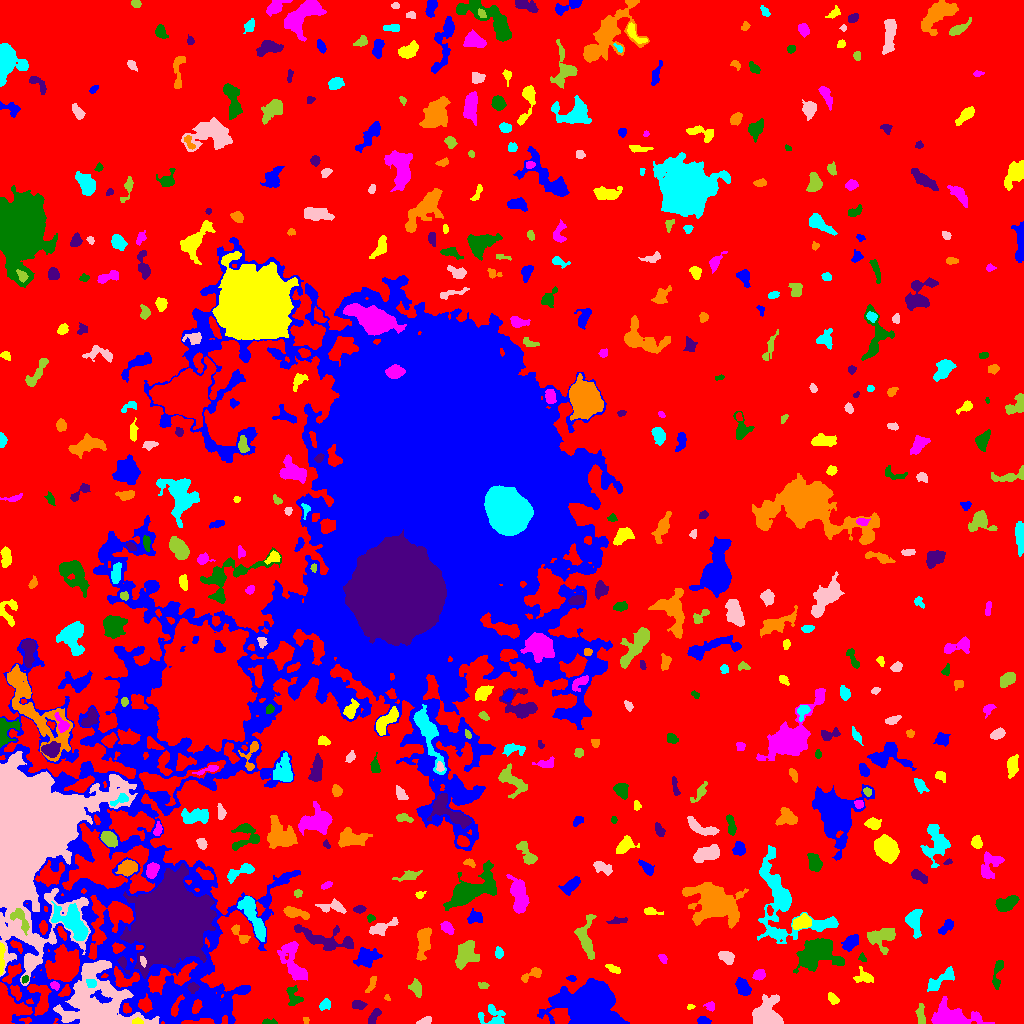

The file beside this chart, header and first rows:
ID, X, Y, A, B, theta, total_flux, mu_max, mu_median, mu_mean, R_fwhm, R_e, R10, R90, x_start, x_end, y_start, y_end, area, greylevel
0, 525.6, 514.7, 311.4, 289.7, -0.9599, 1639888, 26.0, 2.0, 2.207, 12.69, 225.5, 84.33, 362, 0, 1023, 0, 1023, 742989, 2.207
1, 702.7, 2.803, 2.722, 1.832, -0.1387, 229.0, 6.0, 2.5, 2.436, 3.868, 2.764, 1.128, 4.334, 697, 711, 0, 7, 94, 8.436
2, 137.9, 2.038, 2.737, 1.517, -0.09959, 234.0, 6.0, 4.0, 3.656, 4.029, 2.585, 0.9772, 3.909, 132, 143, 0, 6, 64, 22.66
3, 952.3, 5.534, 11.12, 4.763, -0.1141, 3705, 19.0, 4.0, 5.204, 5.642, 6.91, 2.459, 12.31, 931, 994, 0, 27, 712, 10.2
4, 267.9, 1.208, 3.343, 1.14, -0.01958, 130.0, 6.0, 1.0, 1.857, 2.764, 2.034, 0.7979, 3.338, 262, 277, 0, 5, 70, 7.857
5, 374.2, 7.427, 4.856, 2.076, 1.057, 403.0, 6.0, 3.0, 2.985, 5.352, 3.827, 1.493, 5.726, 368, 381, 0, 15, 135, 8.985
6, 305.8, 3.149, 1.827, 1.49, -1.332, 101.0, 4.0, 3.0, 2.463, 3.338, 2.185, 0.7979, 3.192, 303, 309, 0, 6, 41, 9.463
7, 492.5, 5.808, 6.765, 5.243, -0.3685, 891.0, 13.0, 2.0, 3.094, 3.038, 4.514, 1.493, 7.878, 478, 505, 0, 19, 288, 8.094
8, 426.2, 2.788, 3.292, 1.646, 0.3197, 189.0, 5.0, 2.0, 2.054, 3.478, 2.821, 1.128, 4.37, 416, 431, 0, 7, 92, 8.054
9, 920.5, 9.038, 5.318, 2.027, -1.507, 366.0, 5.0, 2.0, 2.424, 4.442, 3.989, 1.493, 6.129, 915, 925, 0, 20, 151, 7.424
10, 890.5, 7.719, 2.288, 1.883, -0.3526, 171.0, 5.0, 2.0, 2.515, 3.141, 2.585, 0.9772, 3.989, 885, 895, 4, 12, 68, 7.515
11, 589, 19.95, 11.83, 9.738, -0.08866, 28661, 59.0, 8.0, 12.34, 8.63, 11.59, 4.146, 20.9, 537, 629, 0, 45, 2322, 17.34
12, 690.5, 16.66, 1.954, 1.202, 0.1873, 109.0, 5.0, 3.0, 2.795, 2.646, 1.954, 0.7979, 2.985, 687, 695, 14, 19, 39, 8.795
13, 710.4, 16.6, 2.428, 2.045, -0.7614, 95.0, 4.0, 1.0, 1.173, 2.932, 2.523, 0.7979, 4.029, 703, 714, 12, 22, 81, 7.173
14, 293.2, 25.84, 5.465, 3.324, -1.332, 791.0, 10.0, 3.0, 3.955, 4.37, 4.334, 1.596, 7.047, 286, 303, 18, 38, 200, 9.955
15, 358, 18.52, 3.45, 2.044, -0.04571, 395.0, 6.0, 3.0, 3.347, 4.886, 3.432, 1.382, 5.293, 352, 367, 14, 23, 118, 8.347
16, 386.9, 25.42, 1.381, 1.248, -0.6213, 53.0, 4.0, 1.0, 1.514, 2.257, 1.493, 0.5642, 2.523, 384, 390, 23, 29, 35, 7.514
17, 324.7, 18.61, 3.106, 2.411, 0.6627, 407.0, 6.0, 3.0, 3.667, 4.951, 3.432, 1.382, 5.262, 319, 330, 13, 25, 111, 8.667
18, 766.7, 7.1, 6.814, 6.624, 1.485, 6235, 30.0, 6.0, 10.07, 7.092, 6.433, 2.585, 11.47, 752, 783, 0, 29, 619, 14.07
19, 416.2, 35.15, 3.787, 2.568, -1.183, 563.0, 8.0, 3.0, 3.412, 4.754, 3.785, 1.493, 6.103, 408, 421, 26, 45, 165, 8.412
20, 814.7, 27.1, 3.713, 2.729, -0.04795, 813.0, 12.0, 3.0, 4.371, 4.297, 3.868, 1.493, 6.433, 804, 822, 21, 34, 186, 9.371
21, 742.7, 36.73, 4.108, 2.765, -1.057, 702.0, 8.0, 3.0, 3.265, 5.171, 4.222, 1.596, 6.933, 735, 751, 28, 46, 215, 8.265
22, 832.6, 24.85, 3.255, 2.05, -0.853, 278.0, 6.0, 3.0, 2.648, 4.107, 3.29, 1.262, 5.078, 828, 839, 19, 31, 105, 8.648
23, 54.73, 37.85, 2.3, 1.791, -0.5924, 184.0, 5.0, 3.0, 2.629, 3.385, 2.585, 0.9772, 3.989, 50, 59, 33, 42, 70, 12.63
24, 997.9, 51.27, 8.794, 1.957, 1.426, 263.0, 5.0, 1.0, 1.406, 3.09, 3.868, 1.382, 6.129, 992, 1003, 34, 63, 187, 7.406
25, 192.4, 36.06, 2.477, 2.275, 0.1053, 191.0, 5.0, 2.0, 1.929, 3.09, 2.821, 0.9772, 4.687, 187, 199, 30, 41, 99, 13.93
26, 371.9, 40.65, 4.916, 1.608, 1.174, 274.0, 7.0, 2.0, 2.537, 2.585, 3.09, 1.128, 5.015, 365, 376, 31, 47, 108, 7.537
27, 91.19, 40.37, 2.808, 2.025, -0.3583, 252.0, 6.0, 3.0, 2.93, 4.26, 3.038, 1.128, 4.442, 86, 96, 36, 44, 86, 20.93
28, 97.76, 20.35, 18.54, 16.79, -0.5858, 16724, 22.0, 6.0, 6.349, 10.26, 15.69, 5.528, 25.28, 53, 159, 0, 63, 2634, 16.35
29, 483.1, 37.79, 2.69, 1.658, -0.1414, 151.0, 3.0, 3.0, 2.254, 4.068, 2.821, 1.262, 3.989, 478, 489, 35, 41, 67, 7.254
30, 714.3, 41.68, 7.033, 2.295, 0.2677, 332.0, 4.0, 1.5, 1.66, 5.642, 4.478, 1.693, 7.136, 697, 725, 35, 47, 200, 6.66
31, 571.8, 45.13, 2.318, 1.453, -0.07049, 167.0, 5.0, 3.0, 3.093, 3.241, 2.326, 0.9772, 3.523, 566, 576, 42, 48, 54, 8.093
32, 863.8, 46.32, 4.958, 3.362, -0.2851, 337.0, 4.0, 2.0, 1.832, 5.781, 4.334, 1.596, 6.864, 853, 873, 41, 57, 184, 6.832
33, 759.4, 48.34, 2.644, 2.138, 0.4114, 319.0, 7.0, 2.0, 2.658, 3.613, 3.038, 1.128, 4.853, 752, 765, 43, 54, 120, 8.658
34, 24.87, 43.96, 1.741, 1.438, 0.5949, 126.0, 6.0, 2.0, 2.571, 2.646, 1.871, 0.7979, 3.09, 22, 28, 40, 48, 49, 17.57
35, 123.4, 59.09, 5.142, 1.725, -1.136, 267.0, 5.0, 2.0, 2.495, 4.068, 3.338, 1.262, 5.046, 117, 129, 49, 67, 107, 13.5
36, 531.5, 48.5, 6.545, 2.247, 0.469, 412.0, 5.0, 2.0, 2.559, 4.951, 4.029, 1.596, 6.18, 521, 541, 41, 56, 161, 7.559
37, 941.2, 44.01, 9.356, 2.408, 0.6173, 289.0, 5.0, 1.0, 0.9863, 2.877, 4.222, 1.493, 6.84, 927, 954, 32, 57, 293, 6.986
38, 142.8, 62.75, 2.408, 1.251, -1.243, 169.0, 7.0, 2.5, 2.817, 2.585, 2.111, 0.7979, 3.478, 140, 146, 56, 67, 60, 20.82
39, 465.9, 69.56, 7.202, 4.749, 1.181, 1771, 10.0, 4.0, 3.927, 6.979, 6.58, 2.394, 10.23, 455, 479, 54, 83, 451, 8.927
40, 639, 43.64, 17.24, 10.27, -1.129, 2251, 8.0, 2.0, 2.512, 7.611, 8.74, 3.141, 14.19, 602, 663, 21, 79, 896, 7.512
41, 366.3, 66.11, 5.68, 4.13, 0.3479, 1741, 11.0, 4.0, 4.974, 6.283, 5.863, 2.257, 9.305, 353, 382, 56, 76, 350, 8.974
42, 613.7, 54.5, 3.801, 1.528, -0.4457, 191.0, 4.0, 2.0, 1.873, 4.37, 2.985, 1.128, 4.514, 605, 620, 50, 59, 102, 9.873
43, 662.7, 65.14, 2.442, 1.687, -1.021, 169.0, 5.0, 2.0, 2.414, 3.09, 2.523, 0.9772, 4.068, 658, 667, 60, 69, 70, 7.414
44, 862.3, 65.5, 2.201, 1.637, -0.999, 159.0, 6.0, 3.0, 2.891, 3.09, 2.257, 0.7979, 3.656, 858, 866, 62, 71, 55, 7.891
45, 170.2, 100.9, 14.82, 13.77, 1.08, 195218, 154.0, 15.0, 33.01, 15.87, 16.47, 6.433, 30.31, 120, 216, 45, 160, 5914, 43.01
46, 423.5, 82.06, 7.232, 2.851, 1.439, 1311, 10.0, 3.0, 3.683, 6.05, 5.323, 2.111, 8.831, 416, 431, 63, 96, 356, 8.683
47, 498.8, 70.49, 2.823, 1.961, -1.394, 407.0, 8.0, 5.0, 4.625, 4.37, 3.09, 1.262, 4.652, 495, 503, 65, 77, 88, 8.625
48, 726.6, 66.46, 3.92, 2.761, -0.4645, 588.0, 7.0, 3.0, 3.419, 5.109, 4.222, 1.693, 6.482, 718, 734, 59, 72, 172, 8.419
49, 881.4, 86.68, 6.698, 4.955, 0.2838, 1449, 10.0, 3.0, 3.534, 6.155, 5.944, 2.257, 9.69, 867, 895, 69, 95, 410, 8.534
50, 627.7, 64.38, 2.903, 2.55, 0.9383, 367.0, 5.0, 3.0, 3.248, 4.983, 3.568, 1.493, 5.293, 622, 634, 58, 70, 113, 10.25
51, 850.3, 80.7, 4.08, 2.594, 0.7242, 994.0, 14.0, 4.0, 4.802, 3.989, 3.989, 1.493, 6.58, 841, 858, 72, 89, 207, 9.802
52, 1.394, 64.39, 9.106, 1.201, 1.54, 419.0, 7.0, 3.0, 3.036, 4.068, 3.742, 1.382, 5.809, 0, 5, 49, 81, 138, 17.04
53, 293.9, 58.83, 11.47, 4.545, -1.18, 1842, 10.0, 3.0, 3.243, 7.069, 6.555, 2.523, 11, 277, 307, 43, 82, 568, 8.243
54, 816.3, 69.55, 10.58, 7.102, 0.2595, 4573, 12.0, 4.0, 4.783, 10.52, 9.202, 3.656, 14.76, 793, 844, 50, 85, 956, 9.783
55, 324.9, 84.18, 16.51, 4.799, -0.2464, 1713, 7.0, 2.0, 2.75, 7.777, 7.548, 2.932, 12.05, 294, 353, 73, 99, 623, 7.75
56, 239.2, 89.64, 6.782, 2.47, -0.87, 423.0, 7.0, 3.0, 2.694, 3.478, 3.909, 1.382, 6.103, 231, 250, 80, 99, 157, 9.694
57, 913.7, 103.1, 6.021, 3.454, -1.51, 1728, 14.0, 5.0, 5.521, 5.89, 5.078, 1.954, 8.368, 905, 922, 85, 114, 313, 11.52
58, 21.65, 189, 35.81, 21.84, 1.457, 186347, 107.0, 9.0, 16.24, 15.7, 23.19, 8.137, 45.56, 0, 137, 38, 272, 11477, 26.24
59, 20.55, 104.2, 7.416, 3.024, -1.028, 685.0, 7.0, 3.0, 3.031, 5.171, 4.514, 1.693, 7.159, 10, 29, 88, 115, 226, 21.03
... 482 more rows
